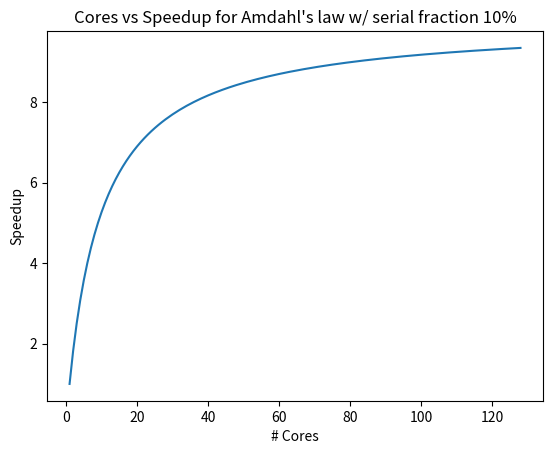
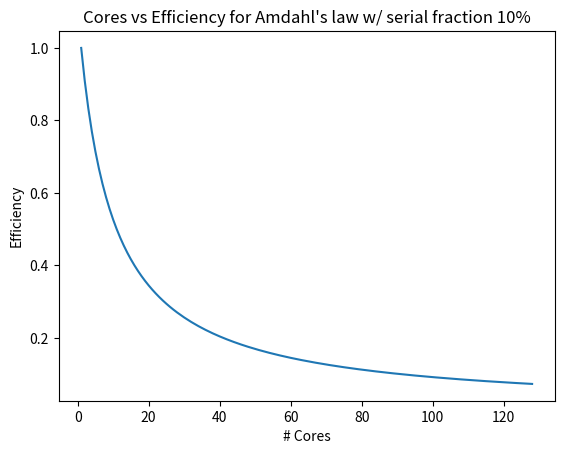

Write Python code to recreate these figures, in order.
import matplotlib.pyplot as plt

def calculate_amdahl(s, n):
    # Use amdahl's law to calculate speedup and efficiency for a
    # given serial fraction s and a number of cores n
    speedup = 1. / (s + ((1.- s)/n))
    efficiency = speedup / n
    return speedup, efficiency

if __name__ == "__main__":
    cores = range(1, 129)
    serial = 0.1
    results = [calculate_amdahl(serial, core) for core in cores]
    speedups = [speedup for (speedup, efficiency) in results]
    efficiencies = [efficiency for (speedup, efficiency) in results]
    plt.figure()
    plt.plot(cores, speedups)
    plt.xlabel('# Cores')
    plt.ylabel('Speedup')
    plt.title('Cores vs Speedup for Amdahl\'s law w/ serial fraction 10%')
    plt.savefig('speedup.png')
    plt.figure()
    plt.plot(cores, efficiencies)
    plt.xlabel('# Cores')
    plt.ylabel('Efficiency')
    plt.title('Cores vs Efficiency for Amdahl\'s law w/ serial fraction 10%')
    plt.savefig('efficiency.png')

